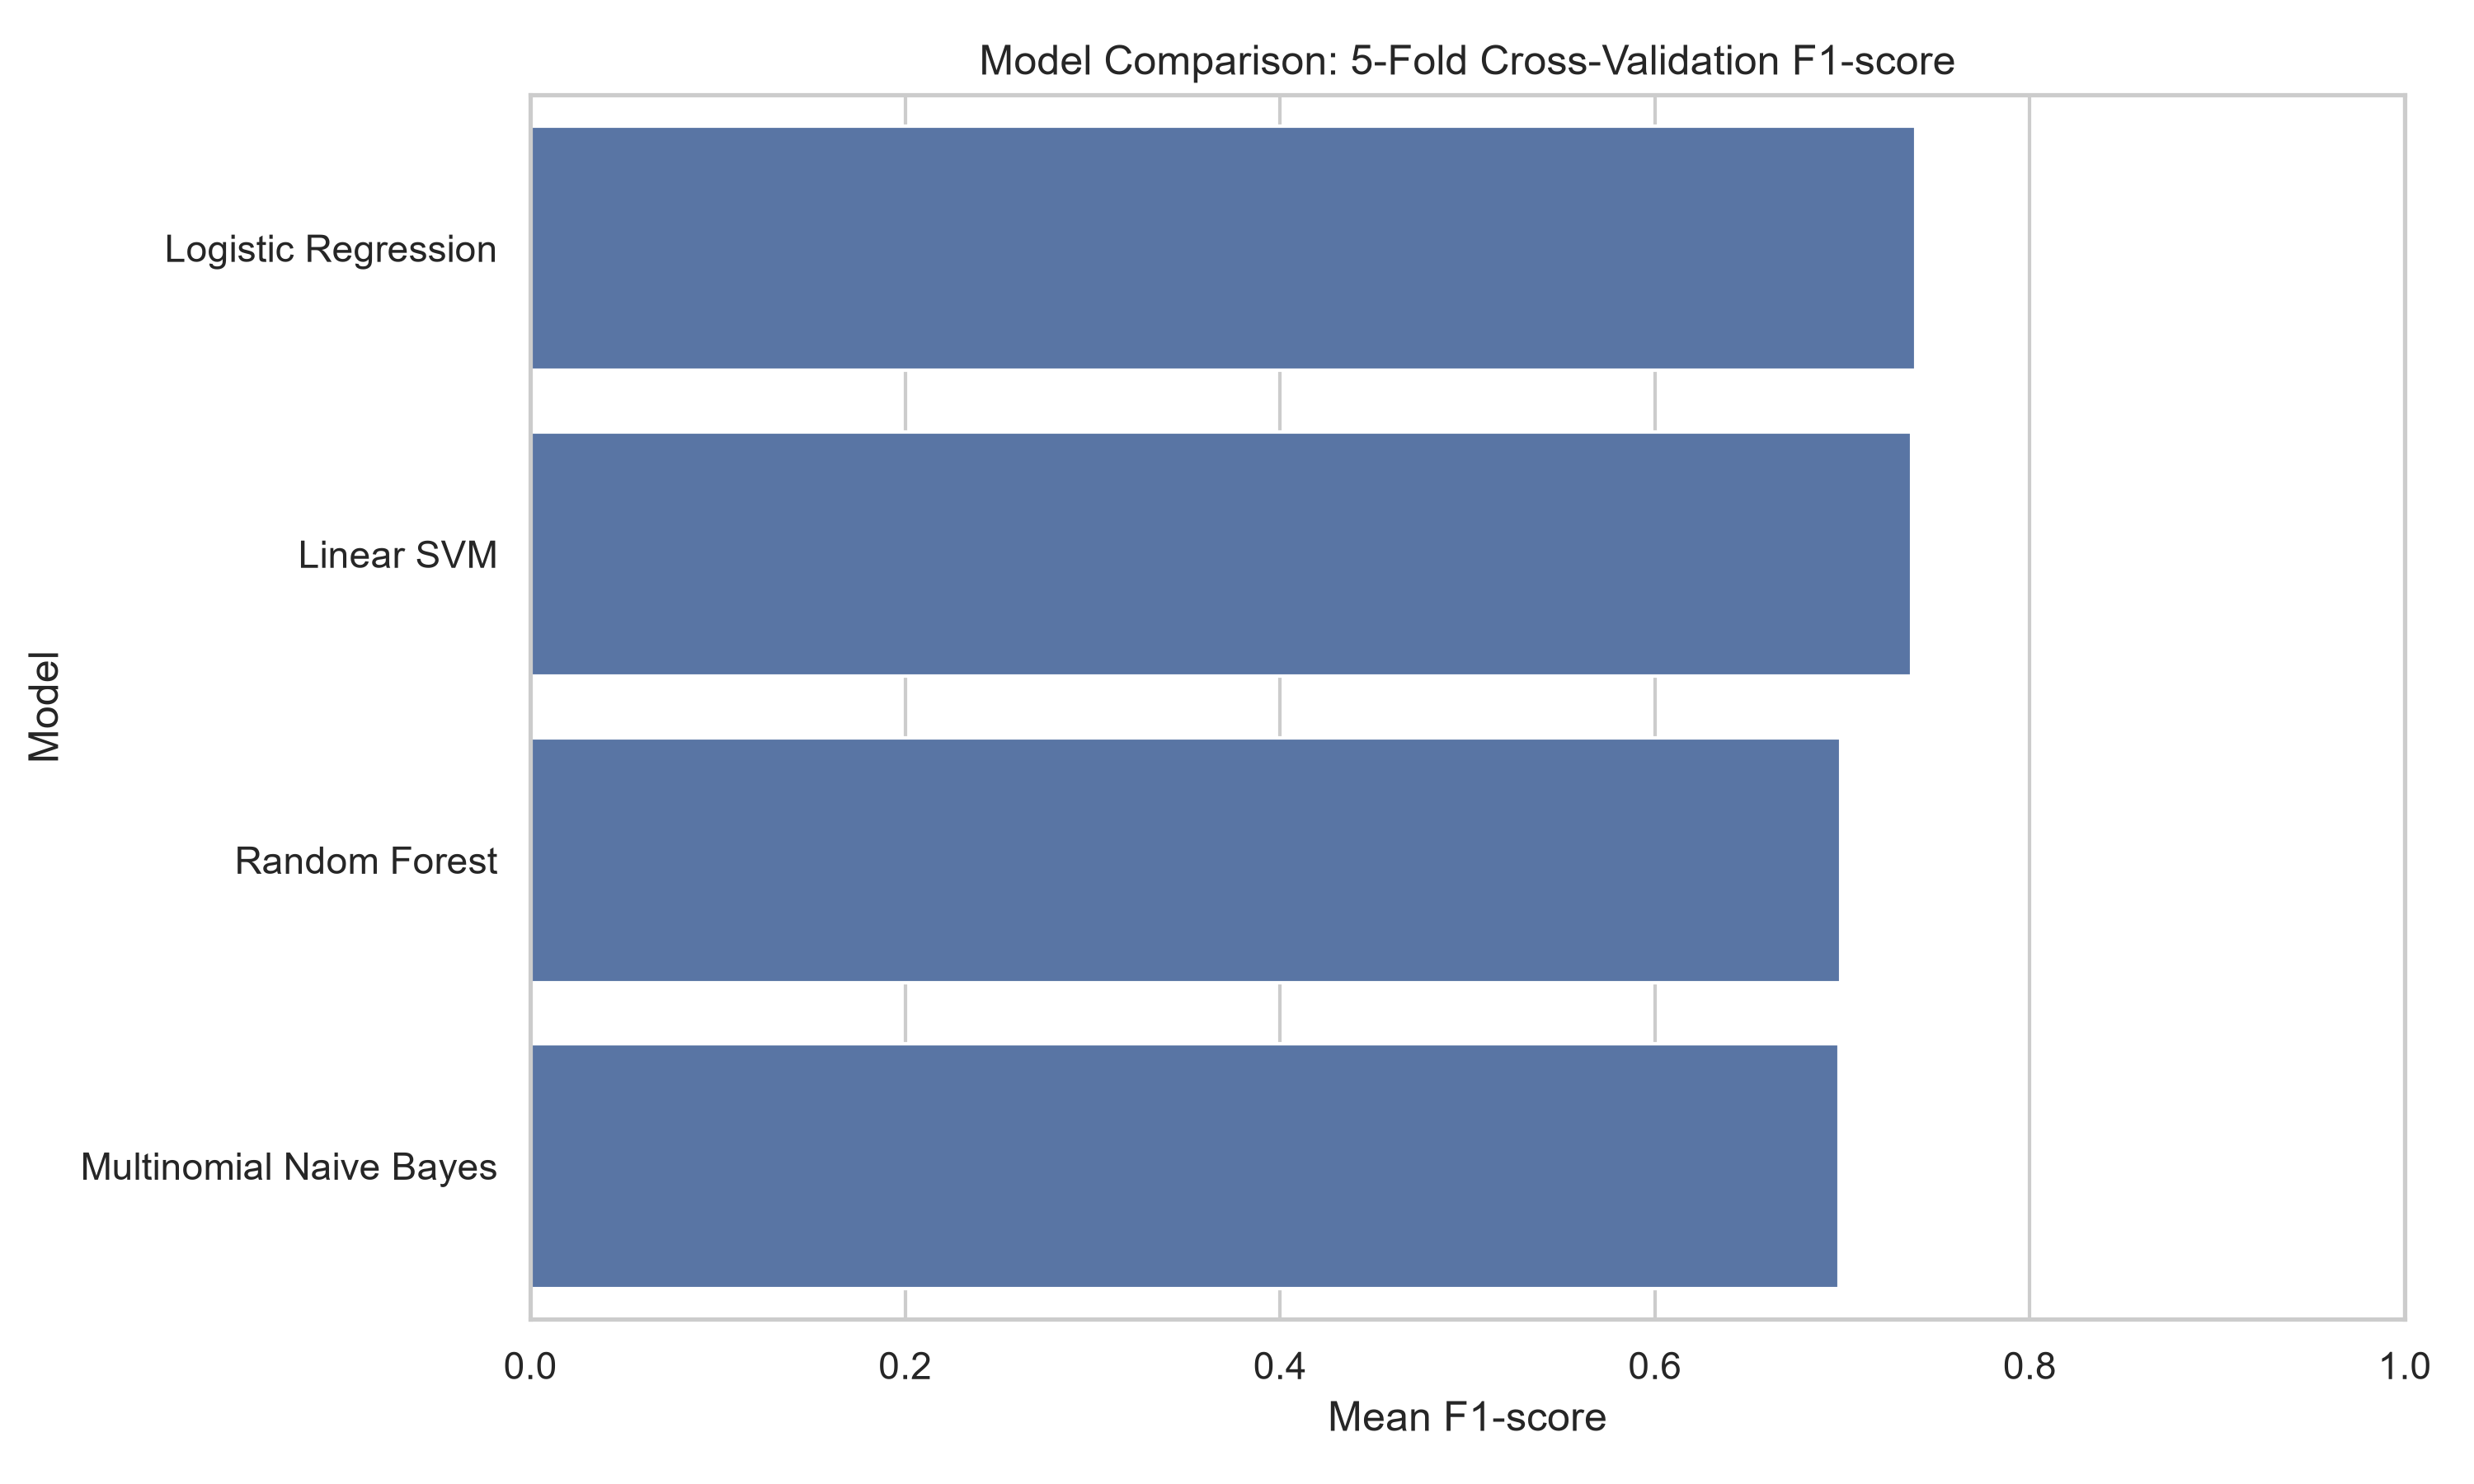

Values plotted in this chart, from the file beside it:
Model, Accuracy, Precision, Recall, F1-score
Logistic Regression, 0.7799, 0.7469, 0.7314, 0.7391
Linear SVM, 0.7779, 0.7445, 0.7295, 0.7369
Random Forest, 0.7537, 0.7298, 0.6708, 0.699
Multinomial Naive Bayes, 0.7896, 0.898, 0.5715, 0.6983
